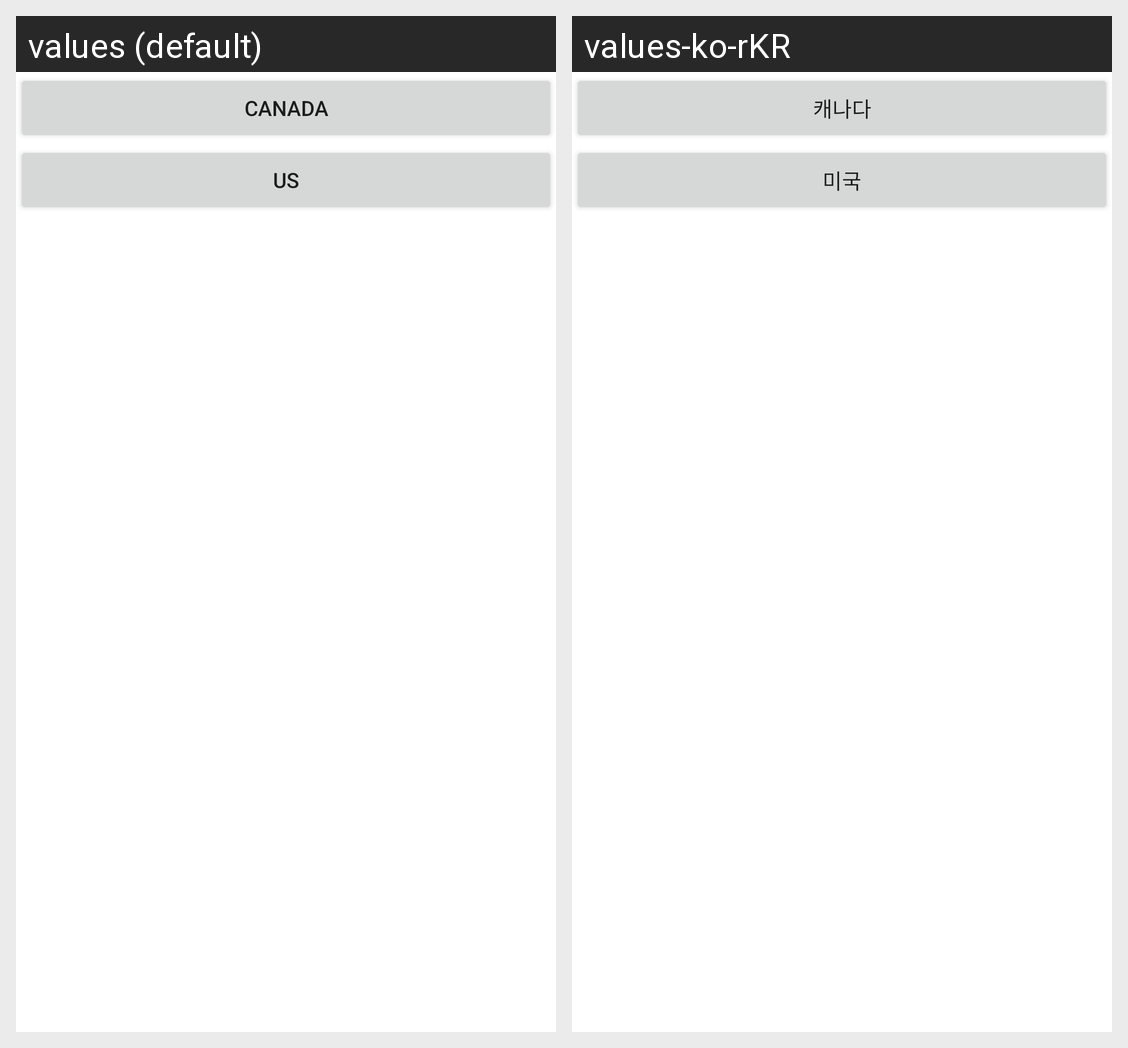

This grid shows one Android layout under two languages. Give, for every string resource on the screen, its name, the default text and each shown locale's text.
Android screen res/layout/activity_browse_cate.xml rendered under 2 locales, left to right: values (default), values-ko-rKR. Device: Nexus 5 (rendered at 1080×1920; each locale shown at half size, 540×960, under a caption strip naming it); theme Theme.TicketMaster.
Strings drawn on this screen, with the default value and each locale's value (text and hints the layout hard-codes, and strings that could not be matched under every locale, appear in the picture but are not listed):

caBTN
  values: Canada
  values-ko-rKR: 캐나다

usBTN
  values: US
  values-ko-rKR: 미국
